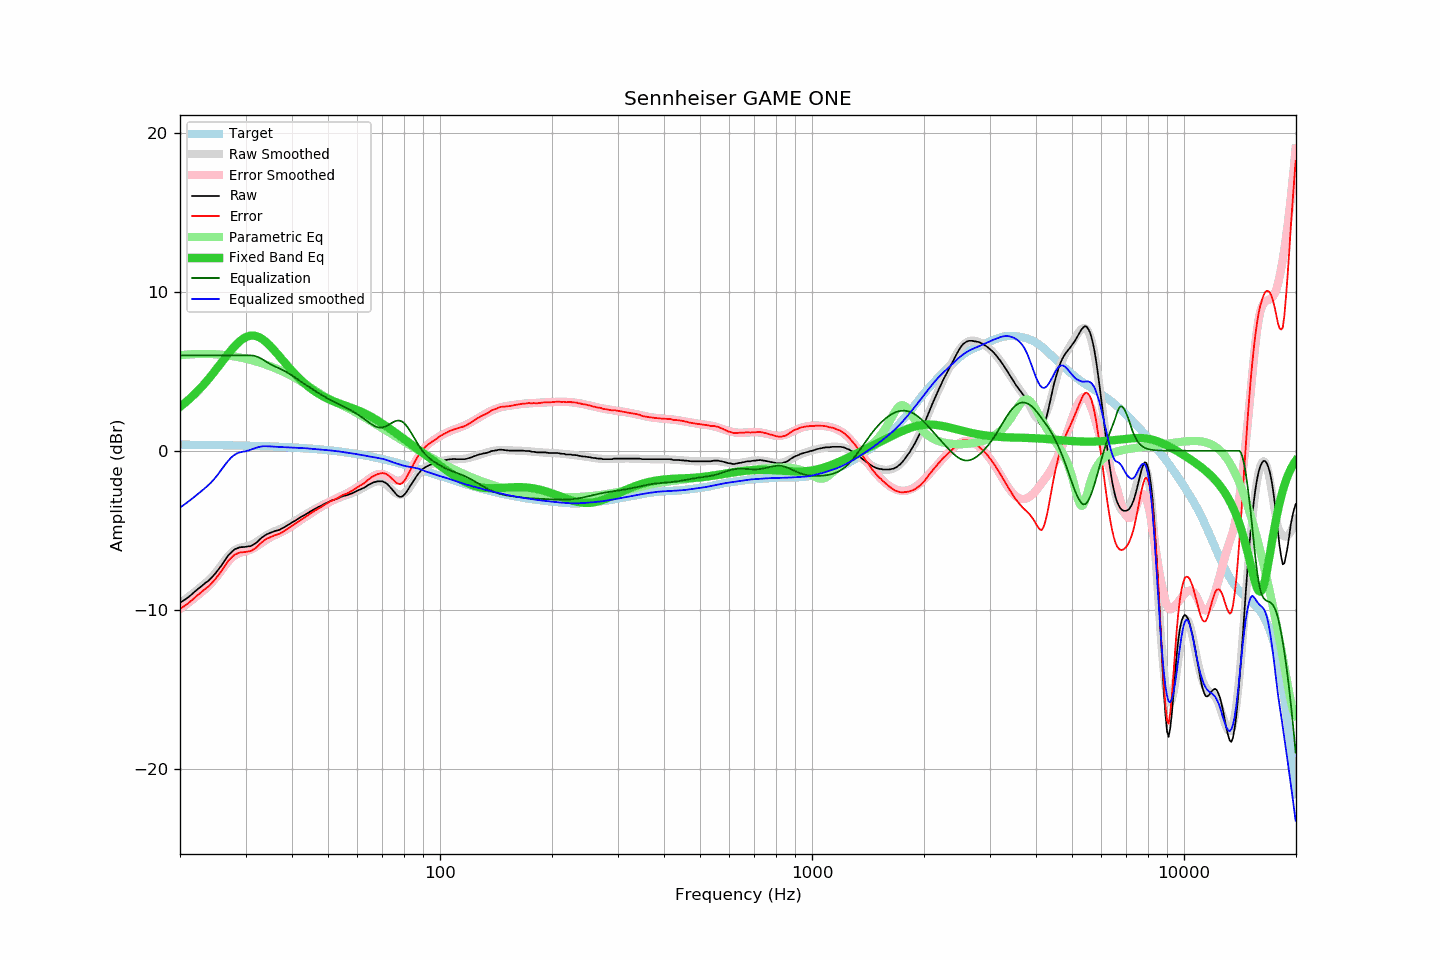

The table this chart was drawn from, first rows:
frequency, raw, error, smoothed, error_smoothed, equalization, parametric_eq, equalized_raw, equalized_smoothed, target
20.00, -9.57, -9.95, -9.58, -9.96, 6.00, 2.77, -3.57, -3.58, 0.38
20.20, -9.50, -9.88, -9.51, -9.89, 6.00, 2.84, -3.50, -3.51, 0.38
20.40, -9.44, -9.82, -9.44, -9.81, 6.00, 2.92, -3.44, -3.44, 0.38
20.61, -9.37, -9.75, -9.36, -9.74, 6.00, 3.01, -3.37, -3.36, 0.38
20.81, -9.30, -9.68, -9.29, -9.67, 6.00, 3.09, -3.30, -3.29, 0.38
21.02, -9.23, -9.61, -9.21, -9.59, 6.00, 3.18, -3.23, -3.21, 0.38
21.23, -9.14, -9.52, -9.14, -9.51, 6.00, 3.27, -3.14, -3.14, 0.38
21.44, -9.06, -9.44, -9.06, -9.43, 6.00, 3.36, -3.06, -3.06, 0.38
21.66, -8.97, -9.35, -8.98, -9.35, 6.00, 3.45, -2.97, -2.98, 0.37
21.87, -8.88, -9.25, -8.90, -9.27, 6.00, 3.55, -2.88, -2.90, 0.37
22.09, -8.80, -9.17, -8.81, -9.19, 6.00, 3.65, -2.80, -2.81, 0.37
22.31, -8.71, -9.08, -8.73, -9.10, 6.00, 3.76, -2.71, -2.73, 0.37
22.54, -8.63, -9.00, -8.65, -9.02, 6.00, 3.86, -2.63, -2.65, 0.37
22.76, -8.55, -8.92, -8.57, -8.93, 6.00, 3.97, -2.55, -2.57, 0.37
22.99, -8.46, -8.83, -8.48, -8.85, 6.00, 4.08, -2.46, -2.48, 0.37
23.22, -8.38, -8.75, -8.40, -8.76, 6.00, 4.19, -2.38, -2.40, 0.37
23.45, -8.30, -8.67, -8.31, -8.67, 6.00, 4.31, -2.30, -2.31, 0.37
23.69, -8.23, -8.60, -8.22, -8.58, 6.00, 4.43, -2.23, -2.22, 0.36
23.92, -8.15, -8.51, -8.13, -8.48, 6.00, 4.55, -2.15, -2.13, 0.36
24.16, -8.05, -8.41, -8.03, -8.37, 6.00, 4.67, -2.05, -2.03, 0.36
24.40, -7.94, -8.30, -7.92, -8.27, 6.00, 4.80, -1.94, -1.92, 0.36
24.65, -7.83, -8.19, -7.81, -8.15, 6.00, 4.92, -1.83, -1.81, 0.36
24.89, -7.72, -8.08, -7.69, -8.03, 6.00, 5.05, -1.72, -1.69, 0.36
25.14, -7.59, -7.95, -7.57, -7.90, 6.00, 5.18, -1.59, -1.57, 0.36
25.39, -7.45, -7.80, -7.43, -7.77, 6.00, 5.31, -1.45, -1.43, 0.35
25.65, -7.32, -7.68, -7.30, -7.63, 6.00, 5.45, -1.32, -1.30, 0.35
25.91, -7.19, -7.54, -7.16, -7.49, 6.00, 5.58, -1.19, -1.16, 0.35
26.16, -7.03, -7.38, -7.02, -7.36, 6.00, 5.71, -1.03, -1.02, 0.35
26.43, -6.89, -7.23, -6.88, -7.22, 6.00, 5.84, -0.89, -0.88, 0.35
26.69, -6.73, -7.08, -6.75, -7.09, 6.00, 5.97, -0.73, -0.75, 0.35
26.96, -6.58, -6.93, -6.63, -6.97, 6.00, 6.10, -0.58, -0.63, 0.34
27.23, -6.48, -6.83, -6.52, -6.86, 6.00, 6.22, -0.48, -0.52, 0.34
27.50, -6.38, -6.72, -6.42, -6.76, 6.00, 6.34, -0.38, -0.42, 0.34
27.77, -6.28, -6.62, -6.33, -6.67, 6.00, 6.46, -0.28, -0.33, 0.34
28.05, -6.19, -6.53, -6.25, -6.60, 6.00, 6.57, -0.19, -0.25, 0.34
28.33, -6.16, -6.50, -6.19, -6.53, 6.00, 6.68, -0.16, -0.19, 0.33
28.62, -6.12, -6.46, -6.15, -6.48, 6.00, 6.78, -0.12, -0.15, 0.33
28.90, -6.08, -6.41, -6.11, -6.44, 6.00, 6.87, -0.08, -0.11, 0.33
29.19, -6.06, -6.39, -6.08, -6.40, 6.00, 6.96, -0.06, -0.08, 0.33
29.48, -6.06, -6.39, -6.06, -6.37, 6.00, 7.03, -0.06, -0.06, 0.33
29.78, -6.05, -6.38, -6.05, -6.35, 6.00, 7.10, -0.05, -0.05, 0.32
30.08, -6.04, -6.36, -6.03, -6.32, 6.00, 7.15, -0.04, -0.03, 0.32
30.38, -6.02, -6.34, -6.00, -6.29, 6.00, 7.19, -0.02, -0.00, 0.32
30.68, -6.01, -6.33, -5.97, -6.26, 6.00, 7.22, -0.01, 0.03, 0.32
30.99, -6.00, -6.32, -5.94, -6.22, 6.00, 7.24, -0.00, 0.06, 0.31
31.30, -5.94, -6.25, -5.89, -6.17, 5.99, 7.25, 0.05, 0.10, 0.31
31.61, -5.88, -6.19, -5.84, -6.12, 5.98, 7.24, 0.09, 0.14, 0.31
31.93, -5.82, -6.13, -5.78, -6.06, 5.95, 7.22, 0.13, 0.17, 0.30
32.24, -5.74, -6.04, -5.71, -5.99, 5.92, 7.20, 0.18, 0.21, 0.30
32.57, -5.64, -5.94, -5.64, -5.92, 5.88, 7.15, 0.23, 0.23, 0.30
32.89, -5.54, -5.84, -5.57, -5.85, 5.83, 7.10, 0.29, 0.26, 0.30
33.22, -5.46, -5.75, -5.50, -5.78, 5.77, 7.04, 0.31, 0.28, 0.29
33.55, -5.38, -5.67, -5.43, -5.71, 5.71, 6.97, 0.33, 0.28, 0.29
33.89, -5.31, -5.60, -5.36, -5.64, 5.64, 6.89, 0.33, 0.28, 0.29
34.23, -5.25, -5.53, -5.30, -5.58, 5.58, 6.80, 0.33, 0.28, 0.28
34.57, -5.21, -5.49, -5.24, -5.52, 5.52, 6.71, 0.31, 0.28, 0.28
34.92, -5.17, -5.45, -5.19, -5.46, 5.46, 6.61, 0.29, 0.28, 0.27
35.27, -5.13, -5.40, -5.14, -5.41, 5.41, 6.50, 0.28, 0.27, 0.27
35.62, -5.09, -5.36, -5.10, -5.36, 5.36, 6.39, 0.27, 0.26, 0.27
35.97, -5.05, -5.32, -5.06, -5.31, 5.31, 6.28, 0.26, 0.25, 0.26
... 635 more rows
